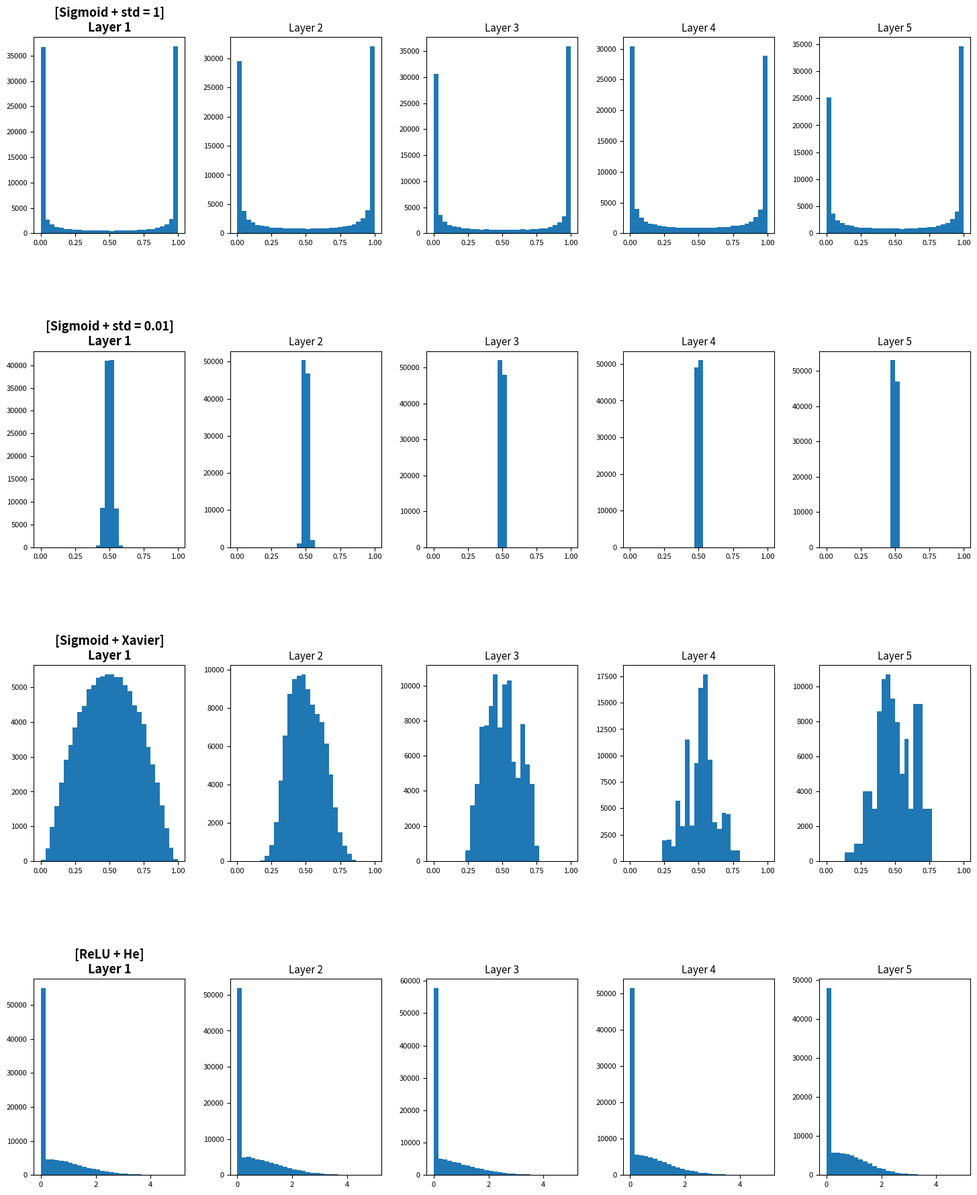

Source code (Python):
# weight_init_compare.py

import numpy as np
import matplotlib.pyplot as plt

def sigmoid(x):
    return 1 / (1 + np.exp(-x))

def relu(x):
    return np.maximum(0, x)

# 1. 입력 데이터 생성(Input Signal)
x_input = np.random.randn(1000, 100)

# 2. 시스템 설정
node_num = 100
hidden_layer_size = 5

# 3. 4가지 실험 조건 설정(활성화 함수, 초기값, 함수, 표준편차 비율)
experiments = [
    ('Sigmoid', 'std = 1', sigmoid, lambda n: 1.0),             # 기울기 소실 유발
    ('Sigmoid', 'std = 0.01', sigmoid, lambda n: 0.01),         # 표현력 제한 유발
    ('Sigmoid', 'Xavier', sigmoid, lambda n: np.sqrt(1.0 / n)), # Sigmoid 최적
    ('ReLU', 'He', relu, lambda n: np.sqrt(2.0 / n)),           # ReLU 최적
]

plt.figure(figsize = (18,22))

# 4. 실험을 순차 진행 및 그래프 시각화
for exp_idx, (act_name, init_name, act_func, weight_scale) in enumerate(experiments):

    x = x_input.copy()
    activations = {}

    # 각 실험마다 5개(은닉층 개수)의 은닉층을 통과시킴
    # 첫 번째 층(i가 0일 때)이 아니라면, 이전 층(i-1)에서 계산되어 activations에 저장해 둔 결과값을 꺼내서 현재 층의 입력 데이터(x)로 덮어씀.
    for i in range(hidden_layer_size):
        if i != 0:
            x = activations[i-1]

        # 조건에 맞는 가중치 행렬 생성 및 계층 통과
        w = np.random.randn(node_num, node_num) * weight_scale(node_num)
        a = x@w
        z = act_func(a)

        # 현재 층의 번호(i)를 이름표로 삼아, 방금 계산한 출력값(z)을 딕셔너리에 저장.(다음 반복 때 위의 if문에서 다음 층의 입력 데이터로 쓰임)
        activations[i] = z

#-----------------------------------------------------------------------------------------------------------------------
        # 1. 그래프 위치 계산 및 설정
        plot_num = exp_idx * hidden_layer_size + (i+1)
        plt.subplot(4, hidden_layer_size, plot_num)

        if i == 0:
            plt.title(f"[{act_name} + {init_name}]\nLayer {i + 1}", fontsize=13, fontweight='bold')
        else:
            plt.title(f"Layer {i + 1}", fontsize=11)

        # 2. 히스토그램 그리기
        if act_name == 'ReLU':
            plt.hist(activations[i].flatten(), 30, range = (0, 5))
        else:
            plt.hist(activations[i].flatten(), 30, range = (0, 1))

        plt.xticks(fontsize = 8)
        plt.yticks(fontsize = 8)

plt.subplots_adjust(hspace = 0.6, wspace = 0.3)
plt.show()
